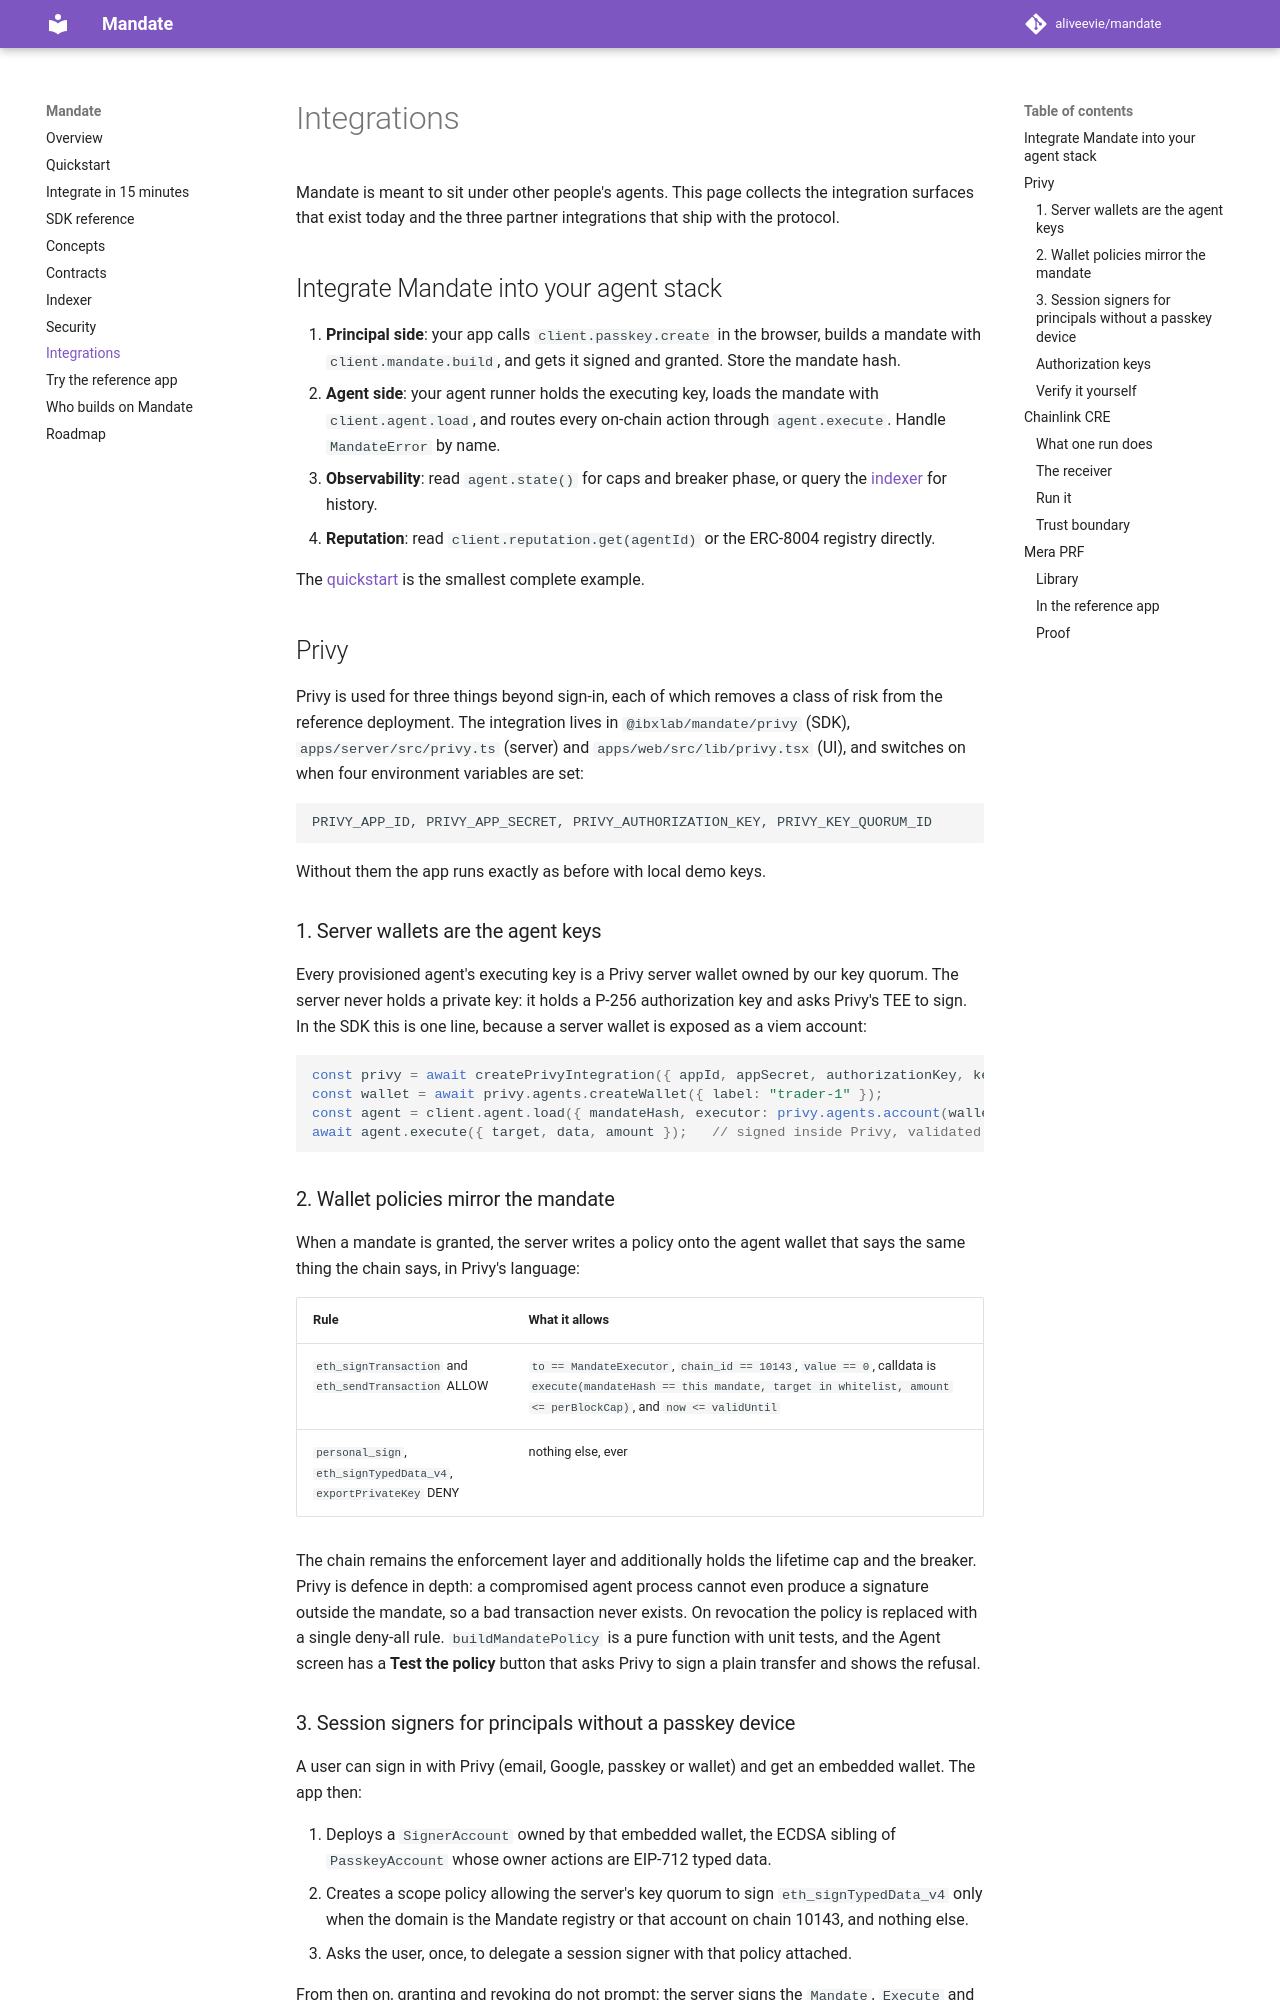

repository: aliveevie/mandate · page: integrations/index.html · generator: mkdocs

# Integrations

Mandate is meant to sit under other people's agents. This page collects the integration surfaces that exist today and the three partner integrations that ship with the protocol.

## Integrate Mandate into your agent stack

1. **Principal side**: your app calls `client.passkey.create` in the browser, builds a mandate with `client.mandate.build`, and gets it signed and granted. Store the mandate hash.
2. **Agent side**: your agent runner holds the executing key, loads the mandate with `client.agent.load`, and routes every on-chain action through `agent.execute`. Handle `MandateError` by name.
3. **Observability**: read `agent.state()` for caps and breaker phase, or query the [indexer](indexer.md) for history.
4. **Reputation**: read `client.reputation.get(agentId)` or the ERC-8004 registry directly.

The [quickstart](quickstart.md) is the smallest complete example.

## Privy

Privy is used for three things beyond sign-in, each of which removes a class of risk from the reference deployment. The integration lives in `@ibxlab/mandate/privy` (SDK), `apps/server/src/privy.ts` (server) and `apps/web/src/lib/privy.tsx` (UI), and switches on when four environment variables are set:

```
PRIVY_APP_ID, PRIVY_APP_SECRET, PRIVY_AUTHORIZATION_KEY, PRIVY_KEY_QUORUM_ID
```

Without them the app runs exactly as before with local demo keys.

### 1. Server wallets are the agent keys

Every provisioned agent's executing key is a Privy server wallet owned by our key quorum. The server never holds a private key: it holds a P-256 authorization key and asks Privy's TEE to sign. In the SDK this is one line, because a server wallet is exposed as a viem account:

```ts
const privy = await createPrivyIntegration({ appId, appSecret, authorizationKey, keyQuorumId, chainId, addresses });
const wallet = await privy.agents.createWallet({ label: "trader-1" });
const agent = client.agent.load({ mandateHash, executor: privy.agents.account(wallet) });
await agent.execute({ target, data, amount });   // signed inside Privy, validated by the registry
```

### 2. Wallet policies mirror the mandate

When a mandate is granted, the server writes a policy onto the agent wallet that says the same thing the chain says, in Privy's language:

| Rule | What it allows |
|---|---|
| `eth_signTransaction` and `eth_sendTransaction` ALLOW | `to == MandateExecutor`, `chain_id == 10143`, `value == 0`, calldata is `execute(mandateHash == this mandate, target in whitelist, amount <= perBlockCap)`, and `now <= validUntil` |
| `personal_sign`, `eth_signTypedData_v4`, `exportPrivateKey` DENY | nothing else, ever |

The chain remains the enforcement layer and additionally holds the lifetime cap and the breaker. Privy is defence in depth: a compromised agent process cannot even produce a signature outside the mandate, so a bad transaction never exists. On revocation the policy is replaced with a single deny-all rule. `buildMandatePolicy` is a pure function with unit tests, and the Agent screen has a **Test the policy** button that asks Privy to sign a plain transfer and shows the refusal.

### 3. Session signers for principals without a passkey device

A user can sign in with Privy (email, Google, passkey or wallet) and get an embedded wallet. The app then:

1. Deploys a `SignerAccount` owned by that embedded wallet, the ECDSA sibling of `PasskeyAccount` whose owner actions are EIP-712 typed data.
2. Creates a scope policy allowing the server's key quorum to sign `eth_signTypedData_v4` only when the domain is the Mandate registry or that account on chain 10143, and nothing else.
3. Asks the user, once, to delegate a session signer with that policy attached.

From then on, granting and revoking do not prompt: the server signs the `Mandate`, `Execute` and `Revoke` typed data through the session signer and relays the transaction. The delegation is revocable by the user in their Privy account at any time, and the policy means the server could not use the signer for anything but Mandate even if it tried.

### Authorization keys

Agent wallets, mirror policies and session-signer scope policies are all owned by one key quorum, so only a holder of that authorization key can change them. Register the key in the dashboard under Authorization keys, or generate one with `generateP256KeyPair()` from `@privy-io/node` and create the quorum with `privy.keyQuorums().create({ public_keys: [publicKey] })`.
